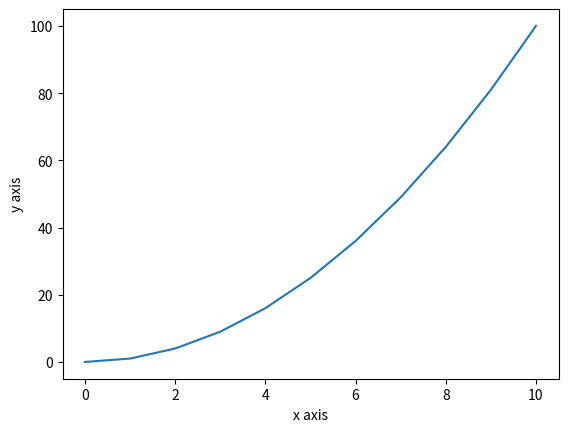

This figure's Python source:
import matplotlib.pyplot as plt

# data
x = [i for i in range(0, 11)]
y = [y ** 2 for y in x]

plt.plot(x,y)

plt.xlabel('x axis')
plt.ylabel('y axis')
plt.show()